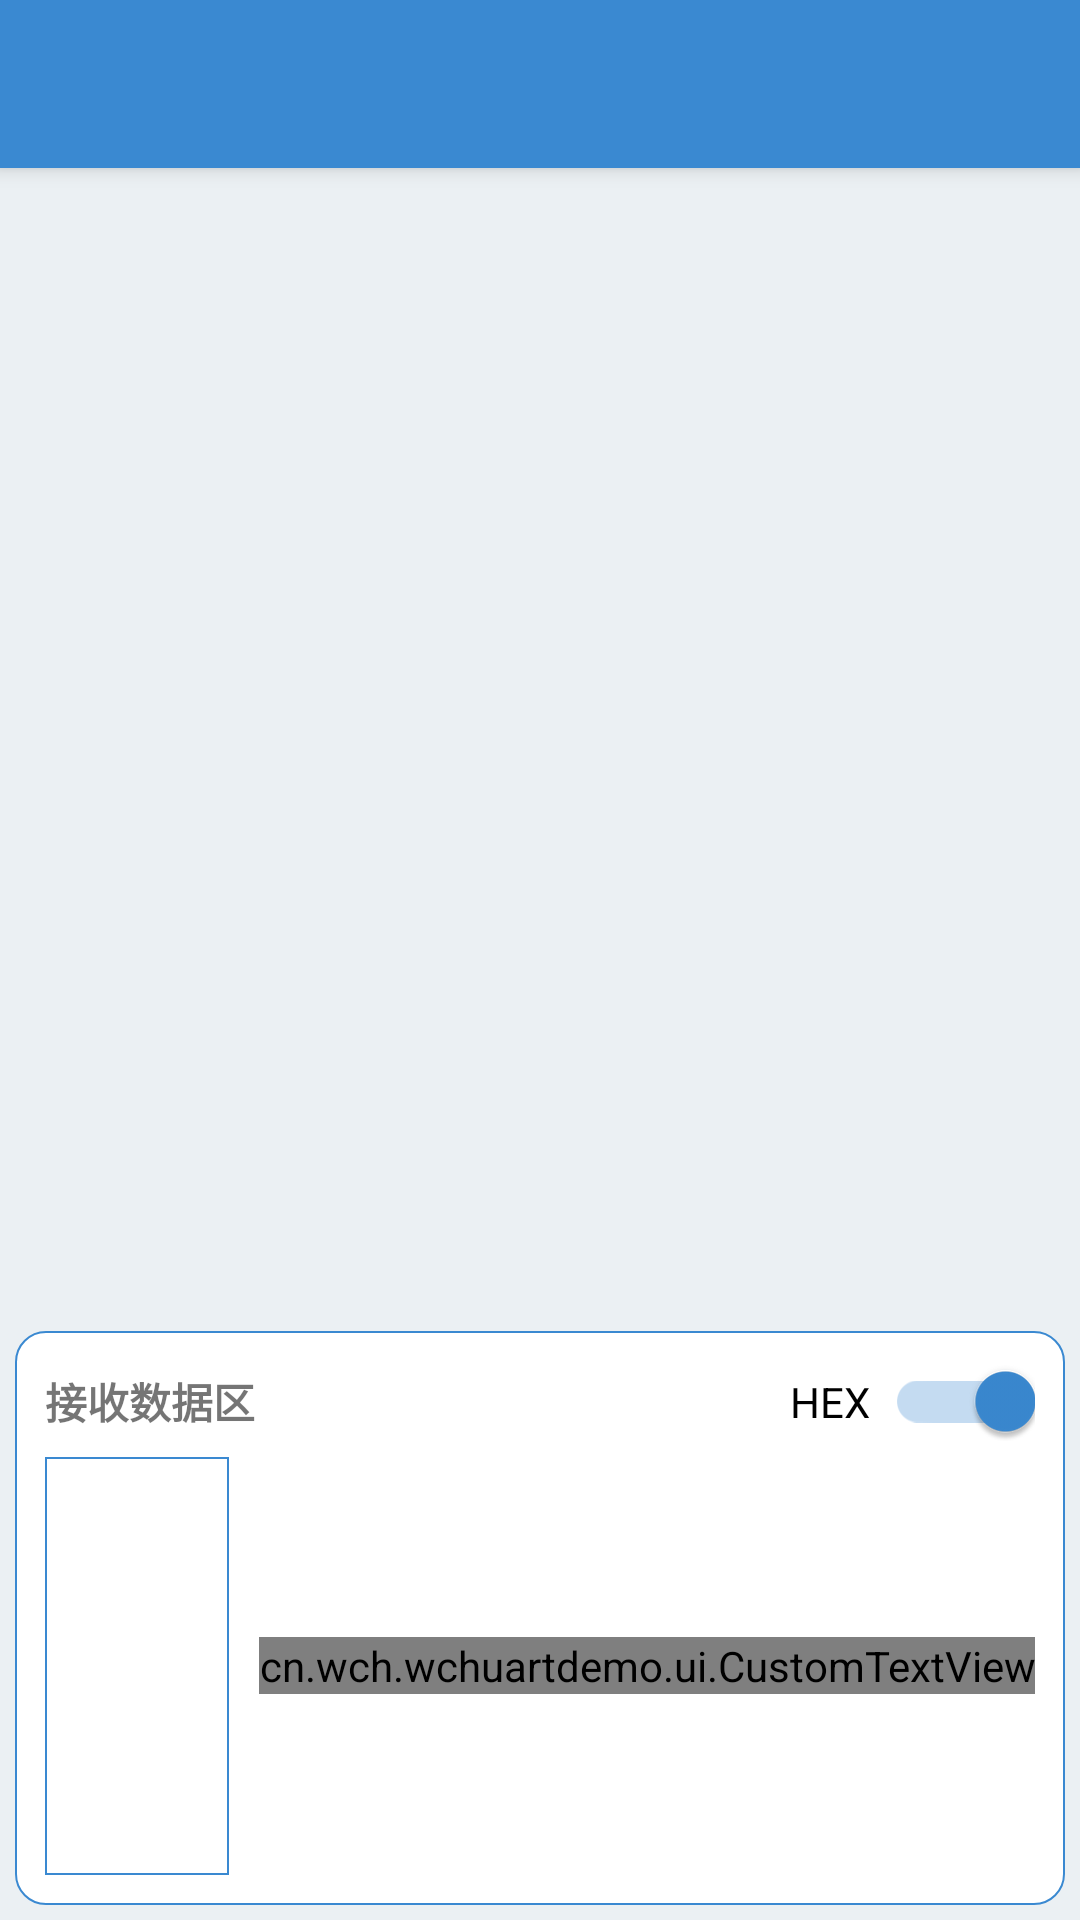

Android layout source for this screen:
<!-- AndroidManifest.xml: activity theme Theme.WCHUARTDemo.NoActionBar -->
<!-- res/layout/activity_main.xml -->
<?xml version="1.0" encoding="utf-8"?>
<androidx.coordinatorlayout.widget.CoordinatorLayout xmlns:android="http://schemas.android.com/apk/res/android"
    xmlns:app="http://schemas.android.com/apk/res-auto"
    xmlns:tools="http://schemas.android.com/tools"
    android:layout_width="match_parent"
    android:layout_height="match_parent"
    tools:context=".MainActivity">

    <com.google.android.material.appbar.AppBarLayout
        android:layout_width="match_parent"
        android:layout_height="wrap_content"
        android:theme="@style/Theme.WCHUARTDemo.AppBarOverlay">

        <androidx.appcompat.widget.Toolbar
            android:id="@+id/toolbar"
            android:layout_width="match_parent"
            android:layout_height="?attr/actionBarSize"
            android:background="?attr/colorPrimary"
            app:popupTheme="@style/Theme.WCHUARTDemo.PopupOverlay" />

    </com.google.android.material.appbar.AppBarLayout>

    <include layout="@layout/content_main" />

</androidx.coordinatorlayout.widget.CoordinatorLayout>
<!-- res/layout/content_main.xml (included above) -->
<?xml version="1.0" encoding="utf-8"?>
<LinearLayout xmlns:android="http://schemas.android.com/apk/res/android"
    xmlns:app="http://schemas.android.com/apk/res-auto"
    android:layout_width="match_parent"
    android:layout_height="match_parent"
    app:layout_behavior="@string/appbar_scrolling_view_behavior"
    android:background="@color/grey_light"
    android:padding="@dimen/dp_5"
    android:orientation="vertical"
    >
    <androidx.core.widget.NestedScrollView
        android:layout_width="match_parent"
        android:layout_height="0dp"
        android:layout_weight="2"
        >
        <androidx.recyclerview.widget.RecyclerView
            android:id="@+id/rvDevice"
            android:layout_width="match_parent"
            android:layout_height="match_parent"/>

    </androidx.core.widget.NestedScrollView>
    <LinearLayout
        android:layout_width="match_parent"
        android:layout_height="0dp"
        android:layout_weight="1"
        android:orientation="vertical"
        android:background="@drawable/ll_round"
        android:padding="@dimen/dp_10"

        >
        <LinearLayout
            android:layout_width="match_parent"
            android:layout_height="wrap_content"
            android:orientation="horizontal"
            >
            <TextView
                android:text="接收数据区"
                android:textStyle="bold"
                android:id="@+id/tvReadCount"
                android:layout_width="0dp"
                android:layout_weight="1"
                android:layout_height="wrap_content"
                android:layout_gravity="center"
                />
            <androidx.appcompat.widget.SwitchCompat
                android:id="@+id/scRead"
                android:layout_width="wrap_content"
                android:layout_height="@dimen/dp_20"
                android:textOff="关"
                android:textOn="开"
                android:checked="true"
                android:text="HEX"
                app:switchPadding="@dimen/dp_5"
                app:switchMinWidth="@dimen/dp_50"
                />
        </LinearLayout>
        <LinearLayout
            android:layout_width="match_parent"
            android:layout_height="match_parent"
            android:orientation="horizontal"
            android:layout_marginTop="@dimen/dp_5"
            >
            <TextView
                android:id="@+id/tvReadData"
                android:layout_width="0dp"
                android:layout_weight="1"
                android:layout_height="match_parent"
                android:textColor="@color/black"
                android:background="@drawable/ll_border"
                android:fadeScrollbars="false"
                android:scrollbars="vertical"
                android:focusable="true"
                android:focusableInTouchMode="true"
                android:textSize="@dimen/sp_14"
                />
            <LinearLayout
                android:layout_width="wrap_content"
                android:layout_height="match_parent"
                android:orientation="horizontal"
                android:layout_marginStart="@dimen/dp_10"
                >
                <cn.wch.wchuartdemo.ui.CustomTextView
                    android:id="@+id/tvClearRead"
                    android:layout_width="wrap_content"
                    android:layout_height="wrap_content"
                    android:layout_gravity="center"
                    android:text="清空"
                    app:layout_constraintBottom_toBottomOf="parent"
                    app:layout_constraintStart_toStartOf="parent"
                    app:layout_constraintTop_toTopOf="parent"
                    android:textSize="@dimen/sp_14"
                    />
            </LinearLayout>
        </LinearLayout>
    </LinearLayout>

</LinearLayout>
<!-- resources referenced by this layout -->
<resources>
  <color name="black">#FF000000</color>
  <color name="grey_light">#EBF0F3</color>
  <dimen name="dp_10">10dp</dimen>
  <dimen name="dp_20">20dp</dimen>
  <dimen name="dp_5">5dp</dimen>
  <dimen name="dp_50">50dp</dimen>
  <dimen name="sp_14">14sp</dimen>
  <!-- drawable ll_border (drawable) -->
  <?xml version="1.0" encoding="utf-8"?>
  <shape xmlns:android="http://schemas.android.com/apk/res/android">
      <stroke android:color="@color/blue"
          android:width="0.8dp"/>
  </shape>
  <!-- drawable ll_round (drawable) -->
  <?xml version="1.0" encoding="utf-8"?>
  <shape xmlns:android="http://schemas.android.com/apk/res/android">
      <stroke android:color="@color/blue"
          android:width="0.8dp"/>
      <corners android:radius="@dimen/dp_10"/>
      <solid android:color="@color/white"/>
  </shape>
  <style name="Theme.WCHUARTDemo.AppBarOverlay" parent="ThemeOverlay.AppCompat.Dark.ActionBar" />
  <style name="Theme.WCHUARTDemo.PopupOverlay" parent="ThemeOverlay.AppCompat.Light" />
  <style name="Theme.WCHUARTDemo.NoActionBar">
          <item name="windowActionBar">false</item>
          <item name="windowNoTitle">true</item>
      </style>
  <color name="blue">#3a89d1</color>
  <color name="white">#FFFFFFFF</color>
</resources>
